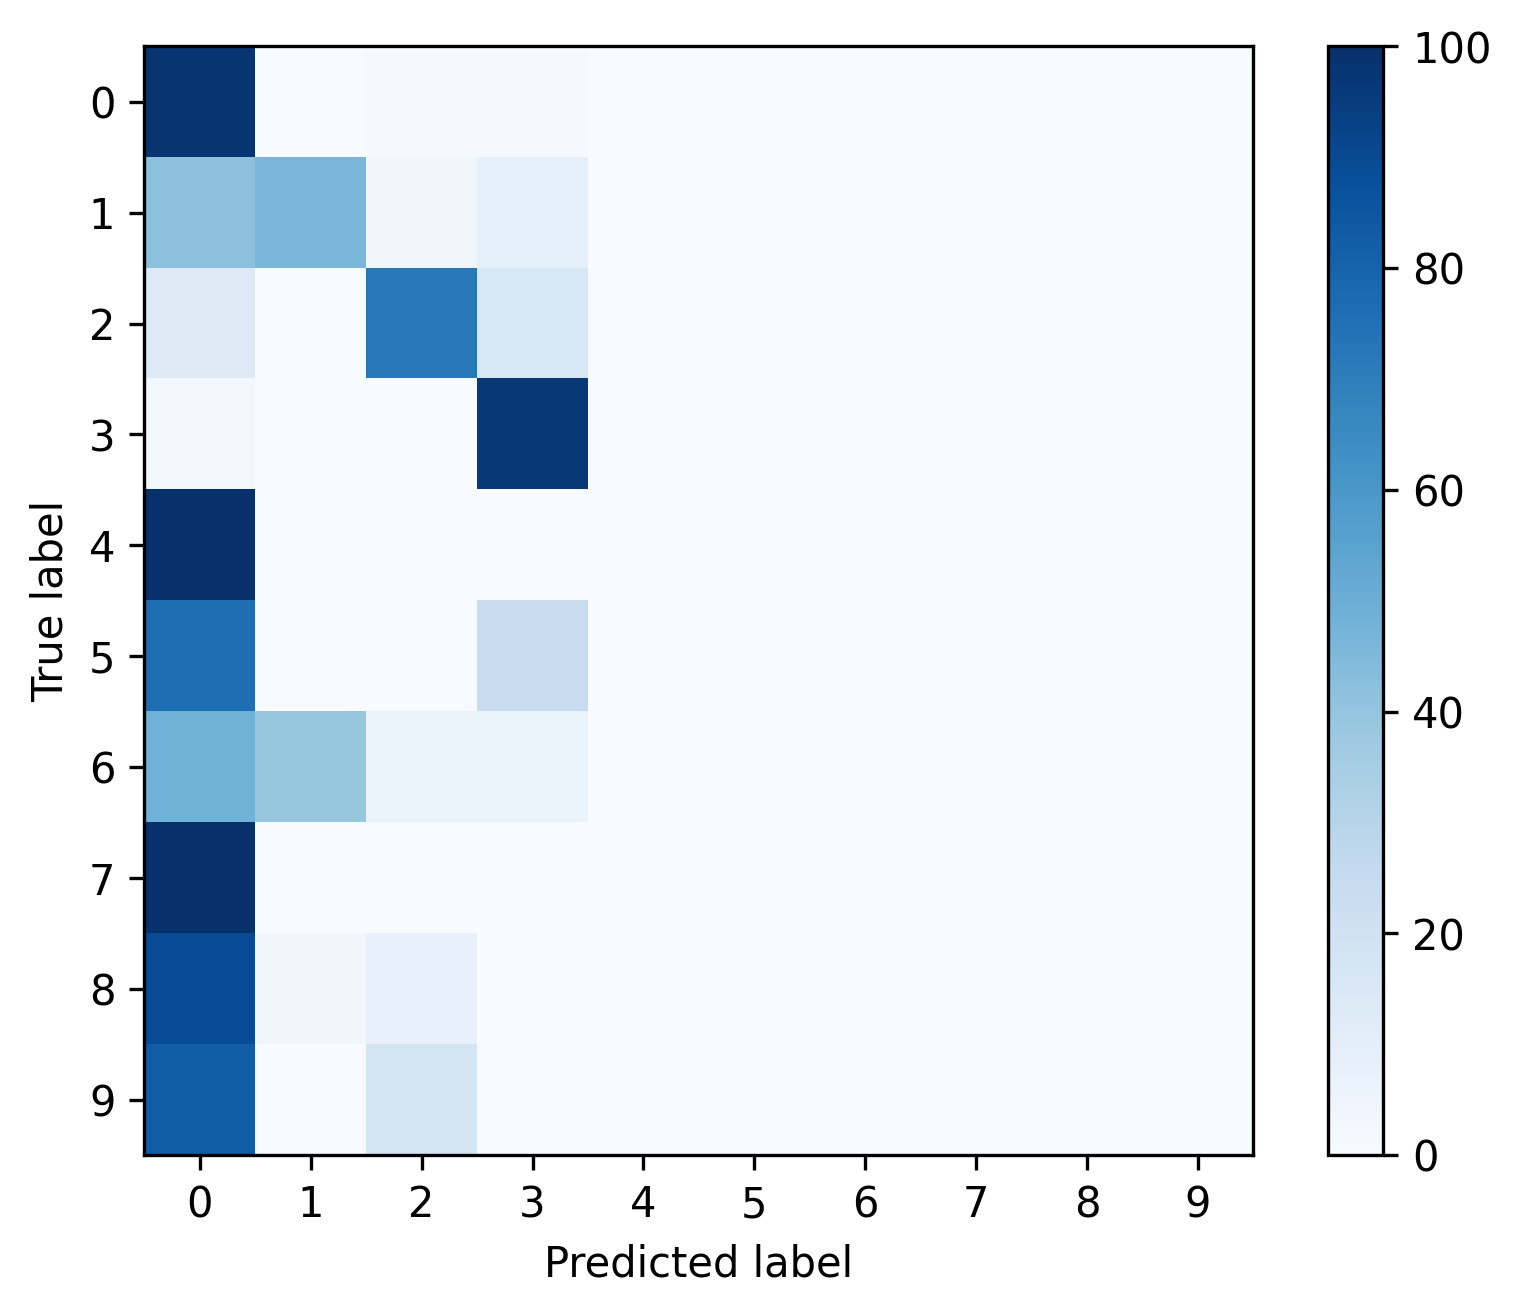

Data behind this chart, as committed beside it:
, 0, 1, 2, 3, 4, 5, 6, 7, 8, 9
0, 0.9771, 0.001905, 0.009596, 0.01115, 0.0, 0.0, 0.0, 0.0002822, 0.0, 0.0
1, 0.4145, 0.4646, 0.038, 0.0829, 0.0, 0.0, 0.0, 0.0, 0.0, 0.0
2, 0.1317, 0.0, 0.7156, 0.1527, 0.0, 0.0, 0.0, 0.0, 0.0, 0.0
3, 0.02703, 0.0, 0.002734, 0.9691, 0.0, 0.0, 0.0, 0.001157, 0.0, 0.0
4, 1.0, 0.0, 0.0, 0.0, 0.0, 0.0, 0.0, 0.0, 0.0, 0.0
5, 0.7603, 0.0, 0.0, 0.2397, 0.0, 0.0, 0.0, 0.0, 0.0, 0.0
6, 0.4848, 0.3939, 0.06061, 0.06061, 0.0, 0.0, 0.0, 0.0, 0.0, 0.0
7, 1.0, 0.0, 0.0, 0.0, 0.0, 0.0, 0.0, 0.0, 0.0, 0.0
8, 0.8929, 0.03571, 0.07143, 0.0, 0.0, 0.0, 0.0, 0.0, 0.0, 0.0
9, 0.8246, 0.0, 0.1754, 0.0, 0.0, 0.0, 0.0, 0.0, 0.0, 0.0
